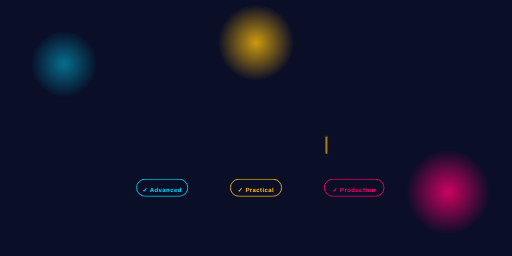
t = 0.00 s
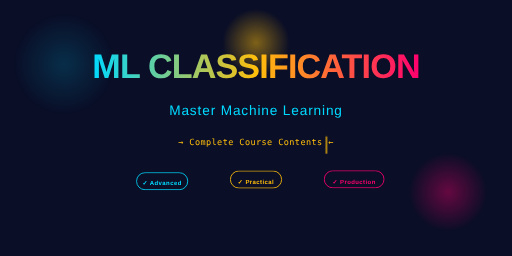
t = 2.00 s
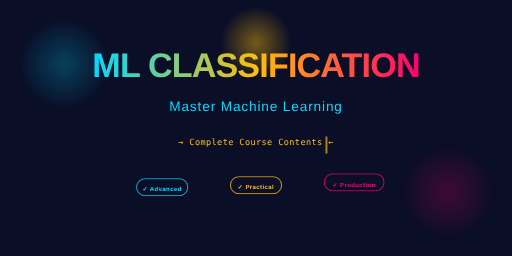
t = 2.74 s
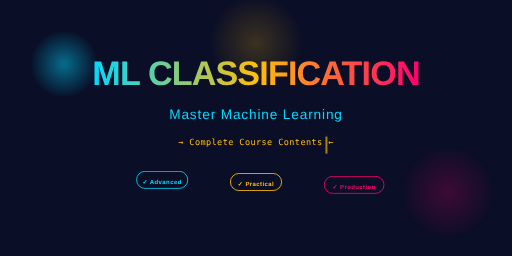
t = 4.21 s
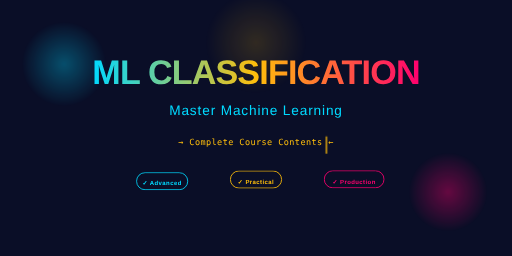
t = 5.00 s
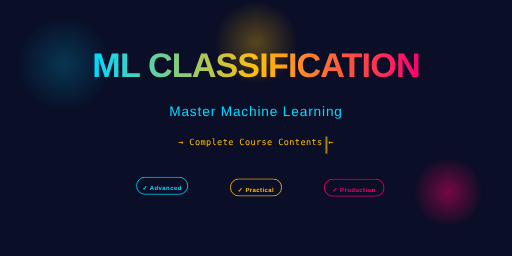
t = 6.50 s

The animated SVG that drew these frames (rendered in a browser with its animation timeline set to each time). Animation: 7 CSS @keyframes rules; one cycle of 8.00 s, repeats indefinitely.

<svg width="100%" height="600" viewBox="0 0 1200 600" xmlns="http://www.w3.org/2000/svg" xmlns:xlink="http://www.w3.org/1999/xlink">
  <defs>
    <style>
      @keyframes glow {
        0%, 100% {
          opacity: 0.5;
          filter: blur(20px);
        }
        50% {
          opacity: 1;
          filter: blur(10px);
        }
      }

      @keyframes float {
        0%, 100% {
          transform: translateY(0px);
        }
        50% {
          transform: translateY(-20px);
        }
      }

      @keyframes pulse {
        0%, 100% {
          r: 80;
          opacity: 0.6;
        }
        50% {
          r: 120;
          opacity: 0.2;
        }
      }

      @keyframes shimmer {
        0% {
          stroke-dashoffset: 1000;
        }
        100% {
          stroke-dashoffset: 0;
        }
      }

      @keyframes blink {
        0%, 49% {
          opacity: 1;
        }
        50%, 100% {
          opacity: 0;
        }
      }

      @keyframes slideIn {
        from {
          opacity: 0;
          transform: translateY(30px);
        }
        to {
          opacity: 1;
          transform: translateY(0);
        }
      }

      @keyframes colorShift {
        0% { stop-color: #00d9ff; }
        50% { stop-color: #ffbe0b; }
        100% { stop-color: #00d9ff; }
      }
    </style>

    <!-- Gradients -->
    <radialGradient id="glow1" cx="50%" cy="50%">
      <stop offset="0%" style="stop-color:#00d9ff;stop-opacity:0.8" />
      <stop offset="100%" style="stop-color:#00d9ff;stop-opacity:0" />
    </radialGradient>

    <radialGradient id="glow2" cx="50%" cy="50%">
      <stop offset="0%" style="stop-color:#ff006e;stop-opacity:0.8" />
      <stop offset="100%" style="stop-color:#ff006e;stop-opacity:0" />
    </radialGradient>

    <radialGradient id="glow3" cx="50%" cy="50%">
      <stop offset="0%" style="stop-color:#ffbe0b;stop-opacity:0.8" />
      <stop offset="100%" style="stop-color:#ffbe0b;stop-opacity:0" />
    </radialGradient>

    <linearGradient id="textGradient" x1="0%" y1="0%" x2="100%" y2="0%">
      <stop offset="0%" style="stop-color:#00d9ff;stop-opacity:1" />
      <stop offset="50%" style="stop-color:#ffbe0b;stop-opacity:1" />
      <stop offset="100%" style="stop-color:#ff006e;stop-opacity:1" />
    </linearGradient>
  </defs>

  <!-- Background -->
  <rect width="1200" height="600" fill="#0a0e27"/>

  <!-- Animated glow circles -->
  <circle cx="150" cy="150" r="80" fill="url(#glow1)" style="animation: pulse 4s ease-in-out infinite; animation-delay: 0s;"/>
  <circle cx="1050" cy="450" r="100" fill="url(#glow2)" style="animation: pulse 5s ease-in-out infinite; animation-delay: 1s;"/>
  <circle cx="600" cy="100" r="90" fill="url(#glow3)" style="animation: pulse 6s ease-in-out infinite; animation-delay: 2s;"/>

  <!-- Main title with gradient -->
  <text x="600" y="200" font-size="80" font-weight="900" text-anchor="middle" fill="url(#textGradient)" 
    style="animation: slideIn 1s ease-out, float 4s ease-in-out infinite; animation-delay: 0s, 0.5s; font-family: 'Arial', sans-serif; letter-spacing: -2px;">
    ML CLASSIFICATION
  </text>

  <!-- Subtitle -->
  <text x="600" y="280" font-size="32" text-anchor="middle" fill="#00d9ff" 
    style="animation: slideIn 1s ease-out 0.2s both, float 3s ease-in-out infinite 1.2s; font-family: 'Arial', sans-serif; letter-spacing: 2px;">
    Master Machine Learning
  </text>

  <!-- Typing effect text -->
  <text x="600" y="340" font-size="20" text-anchor="middle" fill="#ffbe0b" 
    style="animation: slideIn 1s ease-out 0.4s both; font-family: monospace; letter-spacing: 1px;">
    → Complete Course Contents ←
  </text>

  <!-- Blinking cursor -->
  <line x1="765" y1="320" x2="765" y2="360" stroke="#ffbe0b" stroke-width="3" 
    style="animation: blink 0.7s infinite; animation-delay: 0.6s;"/>

  <!-- Decorative line under title -->
  <line x1="300" y1="220" x2="900" y2="220" stroke="url(#textGradient)" stroke-width="3" opacity="0.5"
    style="animation: shimmer 3s ease-in infinite;"/>

  <!-- Floating badges -->
  <g style="animation: float 3s ease-in-out infinite 0s;">
    <rect x="320" y="420" width="120" height="40" rx="20" fill="none" stroke="#00d9ff" stroke-width="2"/>
    <text x="380" y="450" font-size="14" text-anchor="middle" fill="#00d9ff" font-weight="bold" 
      style="font-family: 'Arial', sans-serif; letter-spacing: 1px;">✓ Advanced</text>
  </g>

  <g style="animation: float 3s ease-in-out infinite 0.3s;">
    <rect x="540" y="420" width="120" height="40" rx="20" fill="none" stroke="#ffbe0b" stroke-width="2"/>
    <text x="600" y="450" font-size="14" text-anchor="middle" fill="#ffbe0b" font-weight="bold"
      style="font-family: 'Arial', sans-serif; letter-spacing: 1px;">✓ Practical</text>
  </g>

  <g style="animation: float 3s ease-in-out infinite 0.6s;">
    <rect x="760" y="420" width="140" height="40" rx="20" fill="none" stroke="#ff006e" stroke-width="2"/>
    <text x="830" y="450" font-size="14" text-anchor="middle" fill="#ff006e" font-weight="bold"
      style="font-family: 'Arial', sans-serif; letter-spacing: 1px;">✓ Production</text>
  </g>

  <!-- Bottom accent line -->
  <line x1="200" y1="550" x2="1000" y2="550" stroke="url(#textGradient)" stroke-width="2" opacity="0.3"/>
</svg>
